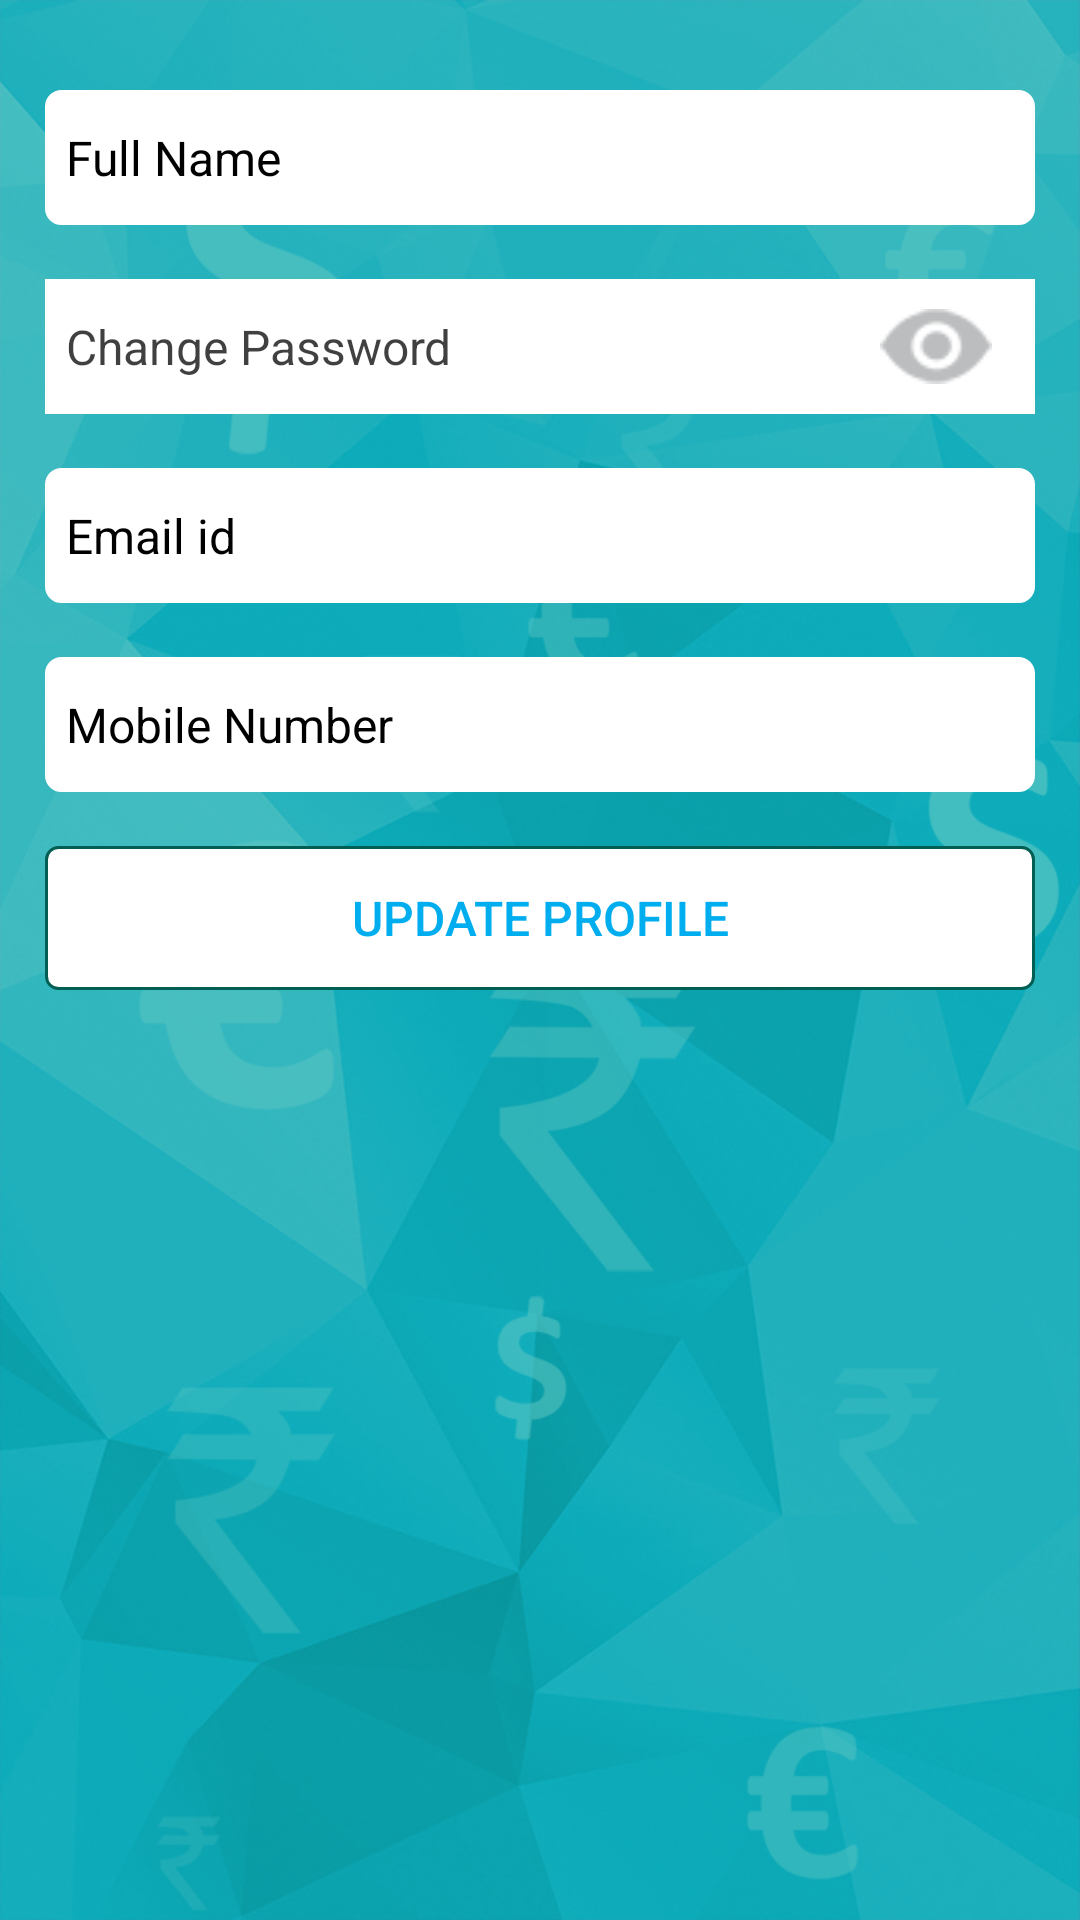

The Android layout XML behind this screen, and the referenced resources:
<!-- AndroidManifest.xml: application theme AppTheme -->
<!-- res/layout/fragment_personal_profile_fragment.xml -->
<RelativeLayout xmlns:android="http://schemas.android.com/apk/res/android"
        xmlns:tools="http://schemas.android.com/tools"

        android:layout_width="match_parent"
        android:layout_height="match_parent"
        android:background="@drawable/back_dash"
        tools:context="com.mobilesutra.feetrackerclass.Fragment.Personal_profile_fragment"
        android:descendantFocusability="beforeDescendants"
        android:focusableInTouchMode="true">


        
        
        
        
        

        <ScrollView
            android:layout_width="match_parent"
            android:layout_height="match_parent"
            >

            <RelativeLayout
                android:layout_width="match_parent"
                android:layout_height="wrap_content"
                android:orientation="vertical"
                android:weightSum="20"
                android:paddingLeft="@dimen/margin_15"
                android:paddingRight="@dimen/margin_15"

                >
                
                
                
                
                
                
                

                

                
                
                
                
                
                
                
                
                
                
                
                
                
                
                
                
                
                
                
                
                


                <TextView
                    android:id="@+id/full_name"
                    android:layout_height="@dimen/profil_edittext_width"
                    android:layout_width="fill_parent"
                    android:hint="@string/full_name"
                    android:textSize="@dimen/sp_16"
                    android:layout_marginTop="@dimen/text_margin_top30"

                    android:gravity="center_vertical"
                android:textColor="@color/black_color75"
                    android:paddingLeft="@dimen/profil_padding_left"
                    android:paddingRight="@dimen/profil_padding_right"

                    android:background="@drawable/text_corner"
                    android:layout_marginBottom="@dimen/profil_bottom_margin"/>
                <LinearLayout
                    android:id="@+id/change_password_len"
                    android:layout_width="fill_parent"
                    android:layout_height="45dp"
                    android:weightSum="10"
                    android:background="@color/white"
                    android:layout_marginBottom="@dimen/profil_bottom_margin"
                    android:orientation="horizontal"
                    android:layout_below="@+id/full_name"
                    >
                    <EditText
                        android:id="@+id/change_password"
                        android:layout_height="match_parent"
                        android:layout_width="0dp"
                        android:layout_weight="8"
                        android:inputType="textPassword"
                        android:hint="@string/change_Password"
                        android:gravity="center_vertical"
                        android:textColor="@color/black_color75"
                        android:textSize="@dimen/sp_16"
                        android:textColorHint="@color/black_color75"
                        android:paddingLeft="@dimen/profil_padding_left"
                        android:paddingRight="@dimen/profil_padding_right"
                        android:background="@drawable/text_corner"

                     />
                    <ImageView
                        android:id="@+id/change_password_img"
                        android:layout_height="match_parent"

                        android:layout_width="0dp"
                        android:layout_weight="2"
                        android:gravity="center_vertical"
                        android:src="@drawable/changepassword"
                        android:background="@drawable/text_corner"
                        android:padding="10dp"

                        />

                </LinearLayout>

                <EditText
                    android:id="@+id/email_id"
                    android:layout_height="@dimen/profil_edittext_width"
                    android:layout_width="fill_parent"
                    android:layout_marginBottom="@dimen/profil_bottom_margin"
                    android:hint="@string/email_id"
                    android:inputType="textWebEmailAddress"
                    android:gravity="center_vertical"
                    android:textColor="@color/black_color75"
                    android:paddingLeft="@dimen/profil_padding_left"
                    android:paddingRight="@dimen/profil_padding_right"
                    android:textSize="@dimen/sp_16"
                    android:background="@drawable/text_corner"
                    android:layout_below="@id/change_password_len"/>
                <EditText
                    android:id="@+id/mobile_no"
                    android:layout_height="@dimen/profil_edittext_width"
                    android:layout_width="fill_parent"
                    android:gravity="center_vertical"
                    android:hint="@string/mobile_no"
                    android:inputType="number"
                    android:textSize="@dimen/sp_16"
                    android:textColor="@color/black_color75"
                    android:layout_marginBottom="@dimen/profil_bottom_margin"
                    android:paddingLeft="@dimen/profil_padding_left"
                    android:paddingRight="@dimen/profil_padding_right"
                    android:background="@drawable/text_corner"
                    android:layout_below="@id/email_id"/>
                <RelativeLayout
                    android:id="@+id/layout_account"
                    android:layout_height="@dimen/profil_edittext_width"
                    android:layout_width="fill_parent"
                    android:background="@color/account_box_color"
                    android:layout_below="@+id/mobile_no"
                    android:paddingLeft="@dimen/profil_padding_left"
                    android:textColor="@color/black_color75"
                    android:paddingRight="@dimen/profil_padding_right"
                    android:layout_marginBottom="18dp"
                    android:visibility="gone"
                    >
                    <TextView
                        android:id="@+id/account_exp"
                        android:layout_height="match_parent"
                        android:layout_width="wrap_content"
                        android:gravity="center_vertical"
                        android:text="@string/account_exp"
                        android:textSize="@dimen/sp_16"
                        android:textColor="@color/color_white"
                        android:background="@android:color/transparent"/>
                    <TextView
                        android:id="@+id/account_exp_date"
                        android:layout_height="match_parent"
                        android:layout_width="match_parent"

                        android:gravity="end|center_vertical"

                        android:layout_toRightOf="@+id/account_exp"
                        android:text=""
                        android:textSize="@dimen/sp_16"
                        android:textColor="@color/datee_color"
                        android:background="@android:color/transparent"/>
                </RelativeLayout>
                <Button
                    android:id="@+id/update_button"
                    android:layout_height="wrap_content"
                    android:textColor="@color/button_text_color"
                    android:text="@string/update_profile"
                    android:layout_below="@+id/layout_account"
                    android:textSize="@dimen/sp_16"
                    android:layout_width="fill_parent"
                    android:background="@drawable/button_book_service_yellow"

                    />
            </RelativeLayout>
        </ScrollView>




    </RelativeLayout>
<!-- resources referenced by this layout -->
<resources>
  <color name="account_box_color">#58595b</color>
  <color name="black_color75">#BF000000</color>
  <color name="button_text_color">#00adee</color>
  <color name="color_white">#ffffff</color>
  <color name="datee_color">#faaf40</color>
  <color name="white">#ffffff</color>
  <dimen name="margin_15">15dp</dimen>
  <dimen name="profil_bottom_margin">18dp</dimen>
  <dimen name="profil_edittext_width">45dp</dimen>
  <dimen name="profil_padding_left">7dp</dimen>
  <dimen name="profil_padding_right">5dp</dimen>
  <dimen name="profil_view">1dp</dimen>
  <dimen name="sp_16">16sp</dimen>ip
  <dimen name="text_margin_top30">30dp</dimen>
  <!-- drawable back_dash: png bitmap (drawable-hdpi, 400049 bytes) -->
  <!-- drawable button_book_service_yellow (drawable) -->
  <?xml version="1.0" encoding="utf-8"?>
  <selector xmlns:android="http://schemas.android.com/apk/res/android">
      <item android:state_pressed="true" >
          <shape>
              <solid
                  android:color="@color/white" />
              <stroke
                  android:width="1dp"
                  android:color="@color/box_border" />
              <corners
                  android:radius="3dp" />
              <padding
                  android:left="10dp"
                  android:top="10dp"
                  android:right="10dp"
                  android:bottom="10dp" />
          </shape>
      </item>
      <item>
          <shape>
              <gradient
                  android:startColor="@color/white"
                  android:endColor="@color/white"
                  android:angle="270" />
              <stroke
                  android:width="1dp"
                  android:color="@color/box_border" />
              <corners
                  android:radius="4dp" />
              <padding
                  android:left="10dp"
                  android:top="10dp"
                  android:right="10dp"
                  android:bottom="10dp" />
          </shape>
      </item>
  </selector>
  <!-- drawable changepassword: png bitmap (drawable, 3471 bytes) -->
  <!-- drawable man36: png bitmap (drawable, 3323 bytes) -->
  <!-- drawable text_corner (drawable) -->
  <?xml version="1.0" encoding="utf-8"?>
  <shape xmlns:android="http://schemas.android.com/apk/res/android"
      android:shape="rectangle" >
  
      <solid android:color="@color/color_white"
         />
  
      <stroke
          android:width="1dp"
          android:color="#fff" />
  
      <corners
          android:bottomLeftRadius="5dp"
          android:bottomRightRadius="5dp"
          android:topLeftRadius="5dp"
          android:topRightRadius="5dp" />
  
  </shape>
  <string name="account_exp">Account Expiration</string>
  <string name="change_Password">Change Password</string>
  <string name="email_id">Email id</string>
  <string name="full_name">Full Name</string>
  <string name="mobile_no">Mobile Number</string>
  <string name="personal_profile">Personal Profile</string>
  <string name="update_profile">Update Profile</string>
  <style name="AppTheme" parent="Theme.AppCompat.Light.NoActionBar">
           Customize your theme here.
          <item name="android:textColorHint">@color/black_color85</item>
          <item name="colorControlNormal">@color/black_color85</item>
          <item name="colorControlActivated">@color/black_color85</item>
          <item name="colorControlHighlight">@color/black_color85</item>
  
      </style>
  <color name="box_border">#005e53</color>
  <color name="black_color85">#FF000000</color>
</resources>
